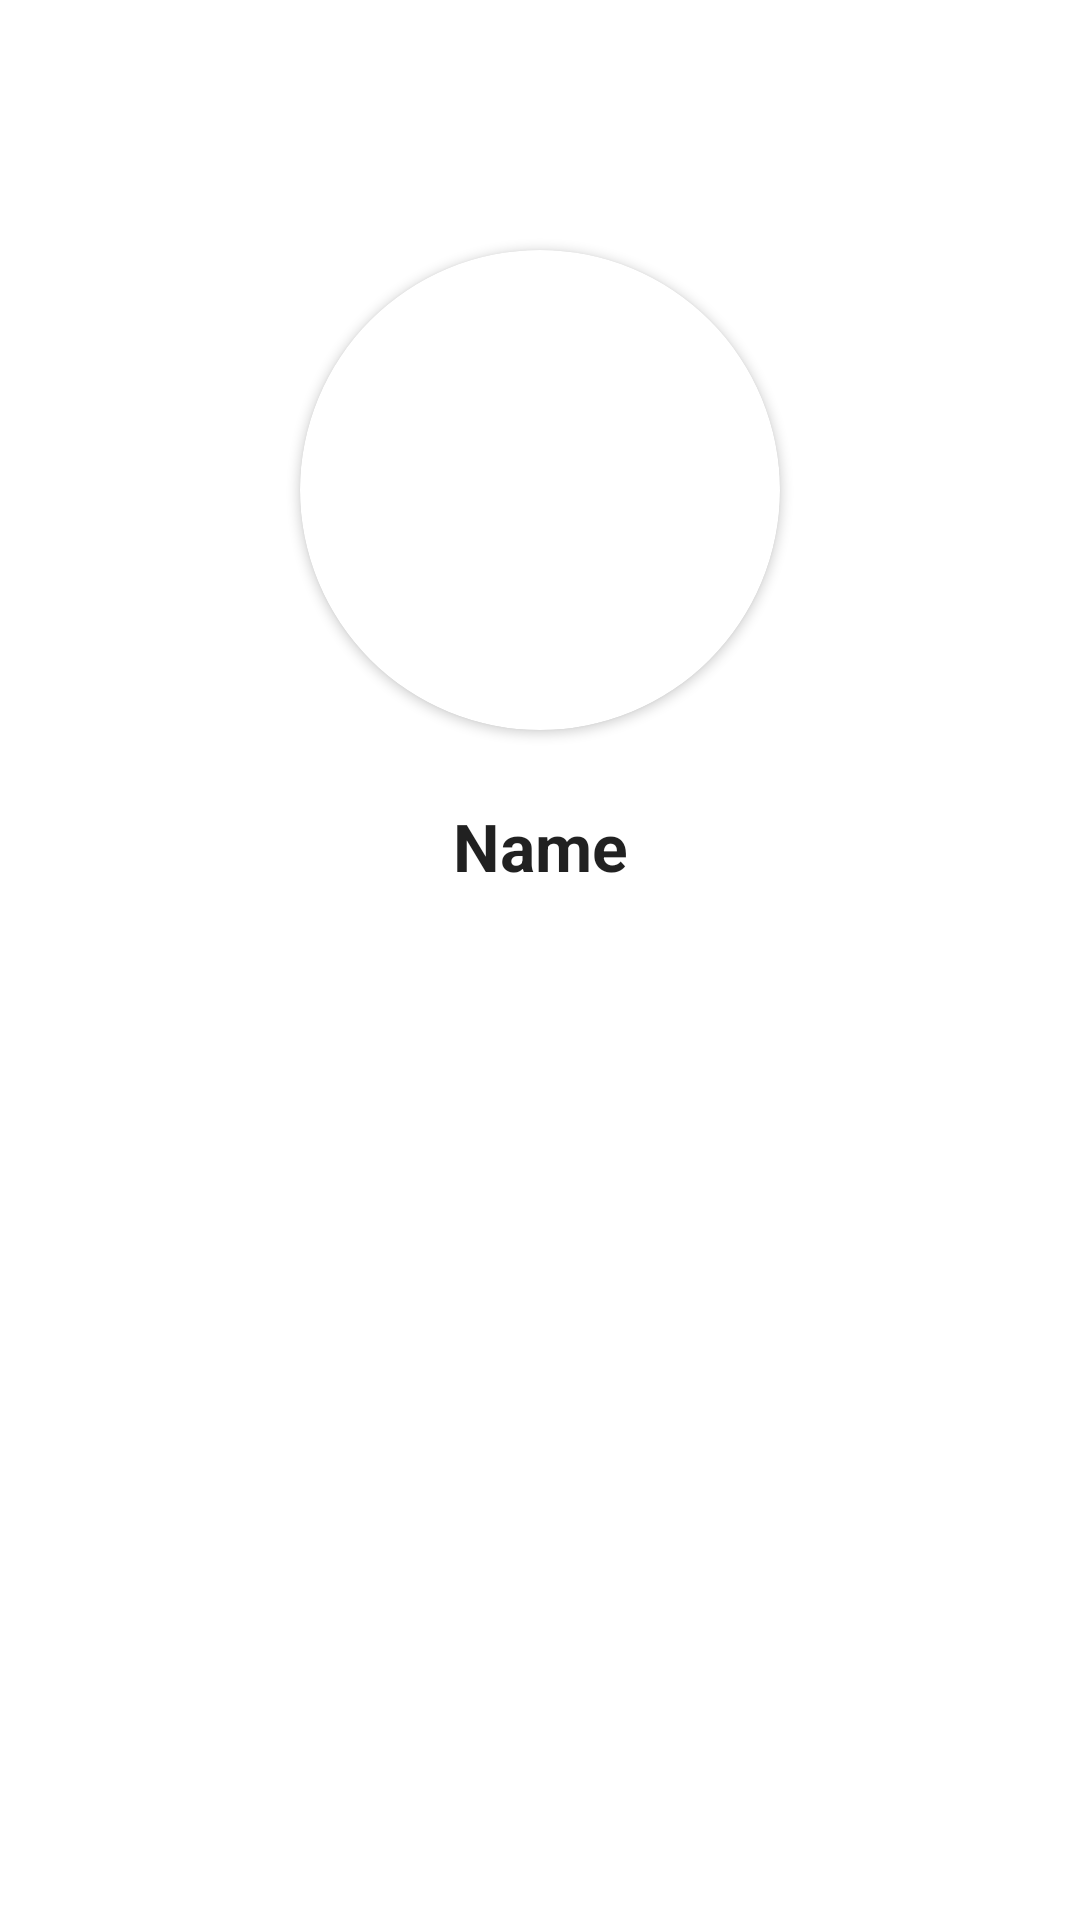

Write the Android layout XML for this screen, with the resource values it uses.
<!-- AndroidManifest.xml: application theme Theme.Chataway -->
<!-- res/layout/activity_profile_editor.xml -->
<?xml version="1.0" encoding="utf-8"?>
<androidx.constraintlayout.widget.ConstraintLayout xmlns:android="http://schemas.android.com/apk/res/android"
    xmlns:app="http://schemas.android.com/apk/res-auto"
    xmlns:tools="http://schemas.android.com/tools"
    android:layout_width="match_parent"
    android:layout_height="match_parent"
    tools:context=".ProfileEditorActivity"
    android:paddingLeft="@dimen/activity_horizontal_margin"
    android:paddingTop="@dimen/activity_vertical_margin"
    android:paddingRight="@dimen/activity_horizontal_margin"
    android:paddingBottom="@dimen/activity_vertical_margin">

    <ImageView
        android:id="@+id/profile_viewer_back_button"
        android:layout_width="32dp"
        android:layout_height="32dp"
        app:layout_constraintStart_toStartOf="parent"
        app:layout_constraintTop_toTopOf="parent"
        app:srcCompat="@drawable/ic_arrow_back_black_24dp" />

    <TextView
        android:id="@+id/viewer_display_name"
        style="@style/Theme.Chataway.SmallTitle"
        android:layout_width="wrap_content"
        android:layout_height="wrap_content"
        android:layout_marginTop="24dp"
        android:text="Name"
        app:layout_constraintEnd_toEndOf="parent"
        app:layout_constraintStart_toStartOf="parent"
        app:layout_constraintTop_toBottomOf="@+id/avatar_viewer" />

    <androidx.cardview.widget.CardView
        android:id="@+id/avatar_viewer"
        style="@style/Theme.Chataway.Avatar"
        android:layout_width="wrap_content"
        android:layout_height="wrap_content"
        app:cardCornerRadius="250dp"
        app:layout_constraintBottom_toBottomOf="parent"
        app:layout_constraintEnd_toEndOf="parent"
        app:layout_constraintStart_toStartOf="parent"
        app:layout_constraintTop_toTopOf="parent"
        app:layout_constraintVertical_bias="0.15">

        <ImageView
            android:id="@+id/imageView"
            android:layout_width="match_parent"
            android:layout_height="match_parent"
            android:scaleX="0.5"
            android:scaleY="0.5"
            app:srcCompat="@drawable/ic_add_black_24dp" />
    </androidx.cardview.widget.CardView>
</androidx.constraintlayout.widget.ConstraintLayout>
<!-- resources referenced by this layout -->
<resources>
  <dimen name="activity_horizontal_margin">16dp</dimen>
  <dimen name="activity_vertical_margin">16dp</dimen>
  <style name="Theme.Chataway.Avatar">
          <item name="layout_constraintHeight">160dp</item>
          <item name="layout_constraintWidth">160dp</item>
      </style>
  <style name="Theme.Chataway.SmallTitle">
          <item name="android:textSize">22sp</item>
          <item name="android:textStyle">bold</item>
      </style>
  <style name="Theme.Chataway" parent="Theme.MaterialComponents.DayNight.DarkActionBar">
          
          <item name="colorPrimary">@color/purple_500</item>
          <item name="colorPrimaryVariant">@color/purple_700</item>
          <item name="colorOnPrimary">@color/white</item>
          
          <item name="colorSecondary">@color/teal_200</item>
          <item name="colorSecondaryVariant">@color/teal_700</item>
          <item name="colorOnSecondary">@color/black</item>
          
          <item name="android:statusBarColor" tools:targetApi="l">?attr/colorPrimaryVariant</item>
          
      </style>
  <color name="purple_500">#FF6200EE</color>
  <color name="purple_700">#FF3700B3</color>
  <color name="white">#FFFFFFFF</color>
  <color name="teal_200">#FF03DAC5</color>
  <color name="teal_700">#FF018786</color>
  <color name="black">#FF000000</color>
</resources>
